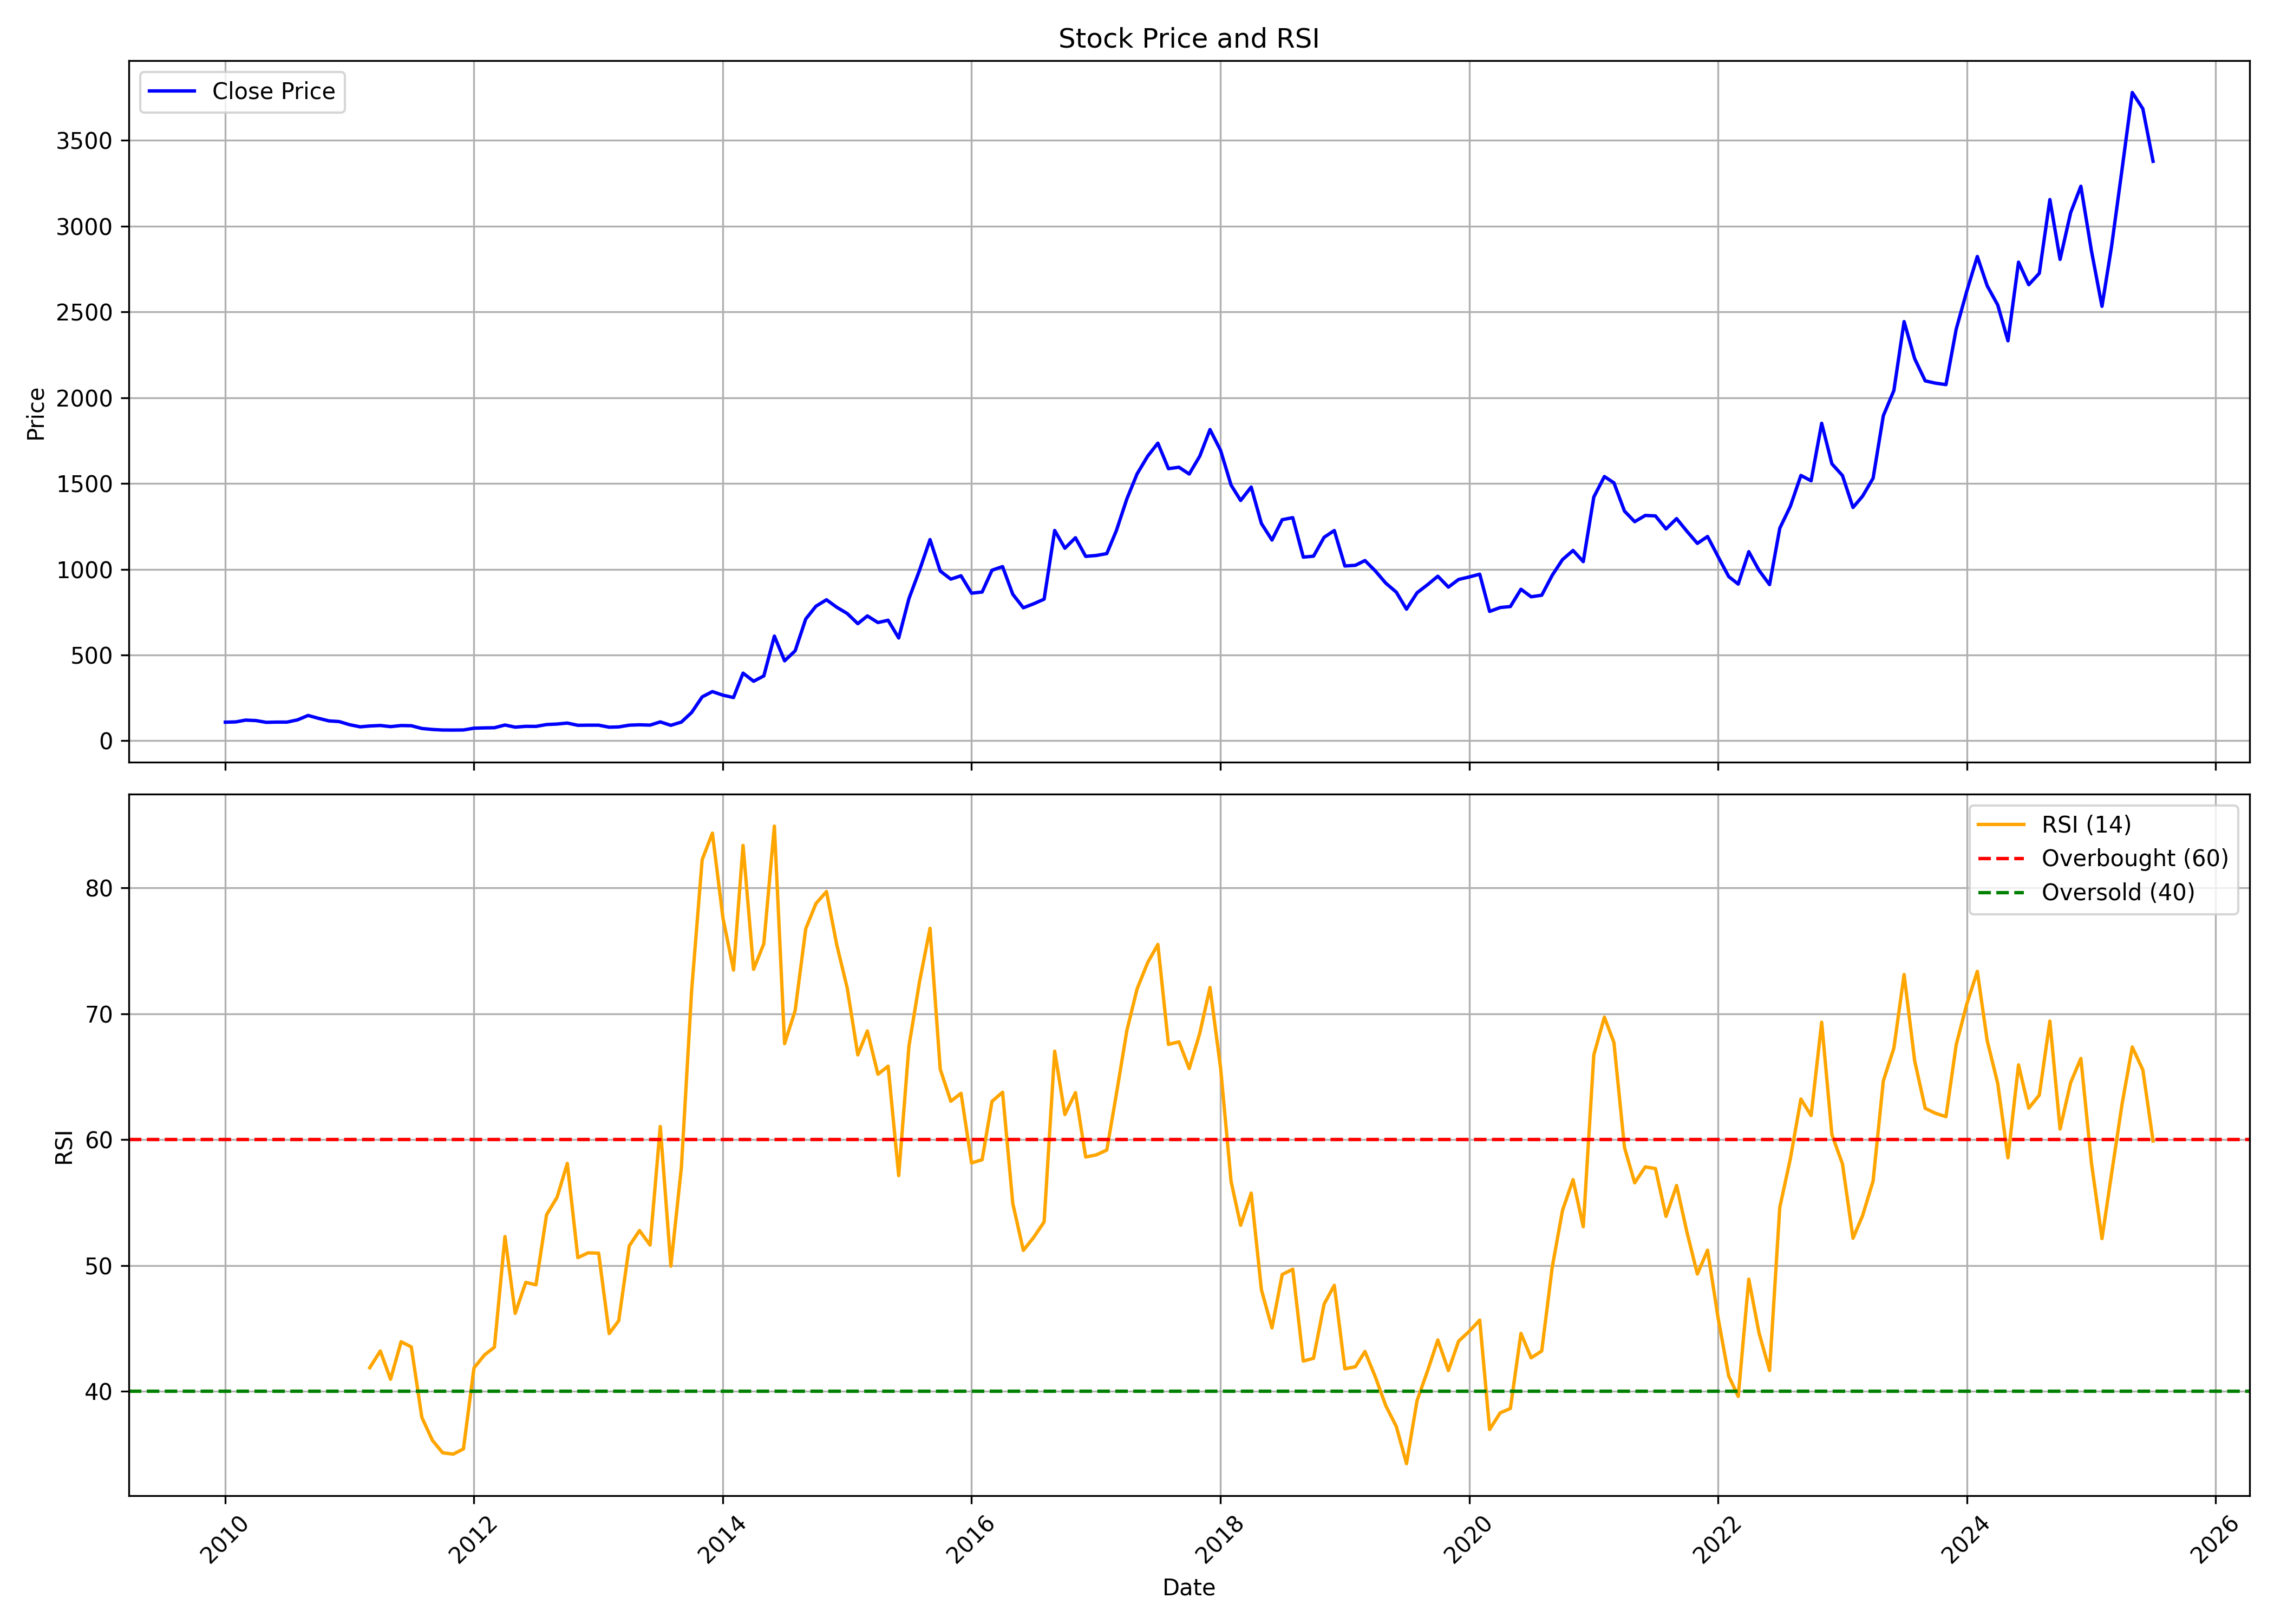

The data file committed next to this chart (first rows):
, date, symbol, open, high, low, close, volume, rsi
0, 2010-01-01, CEATLTD, 117.4, 130.5, 103.3, 108.4, 2710263, 
1, 2010-02-01, CEATLTD, 106.8, 120.3, 104.7, 110.1, 1353421, 
2, 2010-03-01, CEATLTD, 110.1, 139.5, 109.4, 120.5, 9374932, 
3, 2010-04-01, CEATLTD, 121, 134.8, 117, 117.8, 4436722, 
4, 2010-05-01, CEATLTD, 117.8, 117.8, 100.7, 107.5, 2326421, 
5, 2010-06-01, CEATLTD, 106.9, 115.7, 94.88, 108.9, 1563446, 
6, 2010-07-01, CEATLTD, 109.7, 116.4, 104.5, 108.8, 2044070, 
7, 2010-08-01, CEATLTD, 112.5, 138.7, 108.7, 121.9, 9505298, 
8, 2010-09-01, CEATLTD, 122.7, 163, 122.3, 147.6, 15520852, 
9, 2010-10-01, CEATLTD, 149.1, 150.9, 129.2, 131.1, 3329806, 
10, 2010-11-01, CEATLTD, 132.5, 137.7, 107.3, 116, 3298634, 
11, 2010-12-01, CEATLTD, 116.9, 121.9, 103.7, 112, 1923104, 
12, 2011-01-01, CEATLTD, 112.9, 118.2, 91.96, 93.68, 1835464, 
13, 2011-02-01, CEATLTD, 94.39, 95.31, 73.11, 81.3, 1294194, 
14, 2011-03-01, CEATLTD, 81.26, 93.97, 77.67, 86.15, 5138276, 41.87
15, 2011-04-01, CEATLTD, 86.95, 99.9, 86.11, 89.12, 3087446, 43.2
16, 2011-05-01, CEATLTD, 90.12, 90.12, 77.79, 82.51, 1885707, 40.95
17, 2011-06-01, CEATLTD, 81.93, 94.22, 76.45, 88.78, 3128664, 43.93
18, 2011-07-01, CEATLTD, 89.04, 98.57, 86.95, 87.7, 4341683, 43.52
19, 2011-08-01, CEATLTD, 88.2, 90.16, 68.05, 71.69, 2443501, 37.91
20, 2011-09-01, CEATLTD, 73.29, 75.77, 65.81, 65.9, 1369963, 36.1
21, 2011-10-01, CEATLTD, 65.73, 69.23, 61.24, 62.73, 1255900, 35.11
22, 2011-11-01, CEATLTD, 62.39, 67.01, 59.49, 62.39, 1423274, 35
23, 2011-12-01, CEATLTD, 63.33, 71.28, 56.32, 63.03, 1249285, 35.41
24, 2012-01-01, CEATLTD, 64.74, 78.2, 61.97, 73.38, 3653214, 41.85
25, 2012-02-01, CEATLTD, 73.97, 83.29, 69.83, 75.13, 3719373, 42.89
26, 2012-03-01, CEATLTD, 75, 81.88, 70.56, 76.11, 1425909, 43.5
27, 2012-04-01, CEATLTD, 76.88, 97.86, 76.15, 91.88, 5772194, 52.29
28, 2012-05-01, CEATLTD, 91.54, 96.58, 76.92, 79.44, 3594979, 46.19
29, 2012-06-01, CEATLTD, 78.63, 89.02, 75.64, 84.19, 1767222, 48.65
30, 2012-07-01, CEATLTD, 83.76, 88.55, 79.49, 83.8, 1554588, 48.45
31, 2012-08-01, CEATLTD, 85.32, 108.1, 84.67, 94.65, 9346185, 54.01
32, 2012-09-01, CEATLTD, 95.03, 104.4, 91.97, 97.58, 3608289, 55.41
33, 2012-10-01, CEATLTD, 95.86, 107.8, 95.08, 103.3, 5241697, 58.1
34, 2012-11-01, CEATLTD, 101.9, 106, 84.2, 90.24, 3884341, 50.61
35, 2012-12-01, CEATLTD, 90.5, 95.68, 89.12, 90.98, 2739801, 50.99
36, 2013-01-01, CEATLTD, 91.11, 99.18, 86.44, 90.93, 2149937, 50.97
37, 2013-02-01, CEATLTD, 93.22, 96.07, 78.63, 79.19, 2929579, 44.58
38, 2013-03-01, CEATLTD, 79.15, 86.49, 75.52, 80.83, 1333443, 45.6
39, 2013-04-01, CEATLTD, 80.18, 94.78, 75.22, 90.93, 1713360, 51.55
40, 2013-05-01, CEATLTD, 90.93, 107.8, 89.9, 93.13, 4009370, 52.77
41, 2013-06-01, CEATLTD, 94.13, 99.83, 90.41, 91.32, 2010555, 51.62
42, 2013-07-01, CEATLTD, 90.85, 112.2, 89.25, 110.1, 3357248, 61.04
43, 2013-08-01, CEATLTD, 110.7, 115.4, 84.11, 90.2, 4930077, 49.94
44, 2013-09-01, CEATLTD, 91.96, 109.9, 88.39, 109.1, 2422084, 57.8
45, 2013-10-01, CEATLTD, 109.8, 169.5, 109, 164.8, 11790955, 71.83
46, 2013-11-01, CEATLTD, 164.1, 263.2, 163.4, 255.9, 23738573, 82.24
47, 2013-12-01, CEATLTD, 256.2, 302.6, 255, 286.8, 13982425, 84.35
48, 2014-01-01, CEATLTD, 289.3, 343.4, 241.3, 265.8, 7414423, 77.6
49, 2014-02-01, CEATLTD, 268.2, 290.9, 237.6, 252.1, 5972209, 73.47
50, 2014-03-01, CEATLTD, 249.1, 407.7, 249.1, 394.4, 16556158, 83.37
51, 2014-04-01, CEATLTD, 393, 398.5, 325.8, 347, 12286831, 73.53
52, 2014-05-01, CEATLTD, 347, 425.5, 326.8, 378, 5822494, 75.56
53, 2014-06-01, CEATLTD, 380.7, 651.7, 375, 610.3, 20939021, 84.91
54, 2014-07-01, CEATLTD, 614.7, 629, 456.4, 466.1, 17010628, 67.62
55, 2014-08-01, CEATLTD, 459.8, 536.6, 433, 524.3, 11237888, 70.25
56, 2014-09-01, CEATLTD, 527.6, 757.8, 525.5, 709.6, 24951624, 76.74
57, 2014-10-01, CEATLTD, 722.9, 831.5, 679.1, 784.3, 15347532, 78.75
58, 2014-11-01, CEATLTD, 791.7, 913.8, 775.3, 822, 11159506, 79.71
59, 2014-12-01, CEATLTD, 819.7, 832.1, 714.8, 778.5, 13249189, 75.49
... 127 more rows
